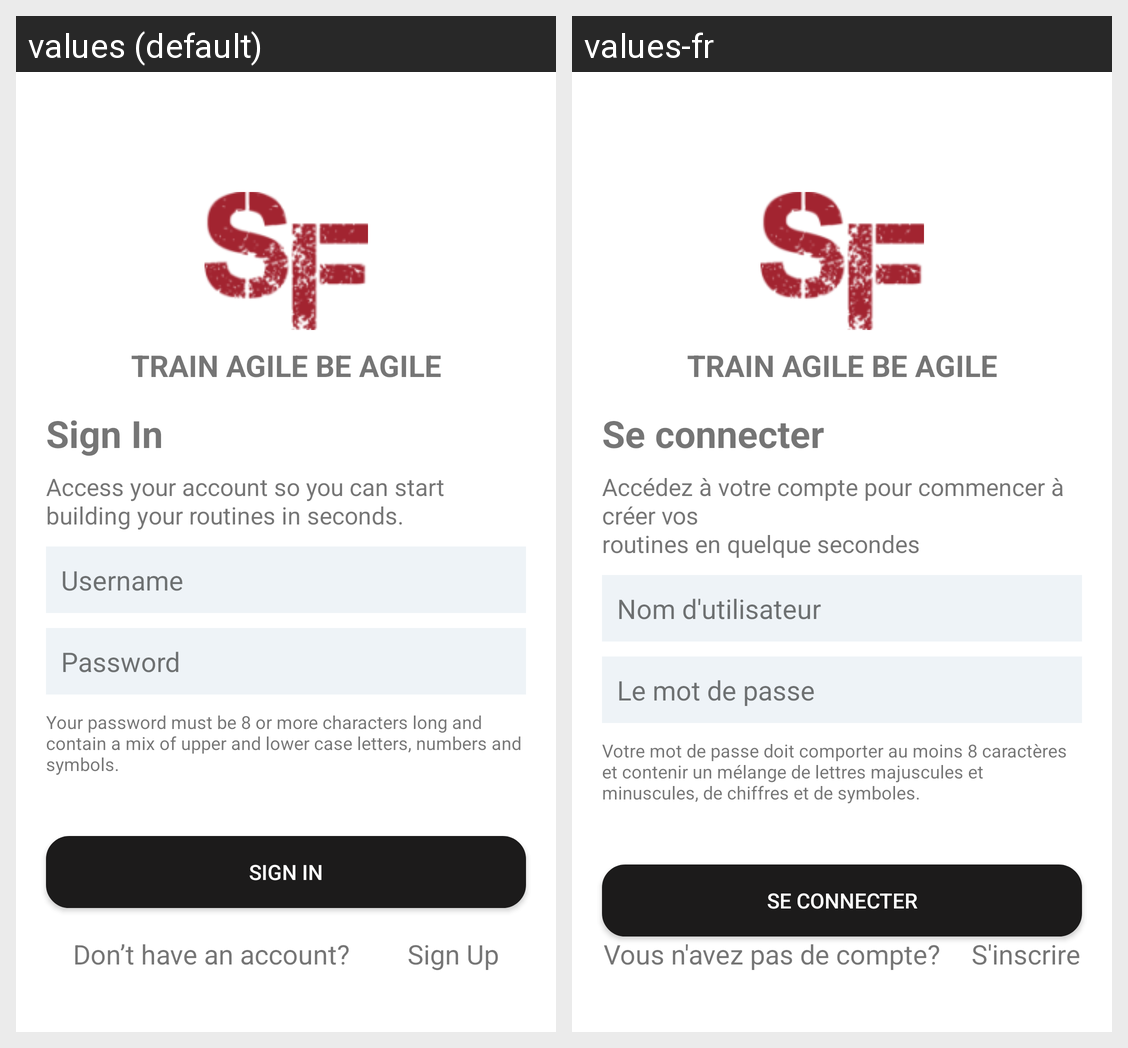

This grid shows one Android layout under two languages. Give, for every string resource on the screen, its name, the default text and each shown locale's text.
Android screen res/layout/activity_log_sign_in.xml rendered under 2 locales, left to right: values (default), values-fr. Device: Nexus 5 (rendered at 1080×1920; each locale shown at half size, 540×960, under a caption strip naming it); theme AppTheme.
Strings drawn on this screen, with the default value and each locale's value (text and hints the layout hard-codes, and strings that could not be matched under every locale, appear in the picture but are not listed):

LogSignIn_Title
  values: Sign In
  values-fr: Se connecter

LogSignIn_Message
  values: Access your account so you can start building your routines in seconds.
  values-fr: Accédez à votre compte pour commencer à créer vos 
      routines en quelque secondes

LogSignIn_Username
  values: Username
  values-fr: Nom d'utilisateur

LogSignIn_Password
  values: Password
  values-fr: Le mot de passe

LogSignIn_MessagePassword
  values: Your password must be 8 or more characters long and contain a mix of upper and lower case letters, numbers and symbols.
  values-fr: Votre mot de passe doit comporter au moins 8 caractères et contenir un mélange de lettres majuscules et minuscules, de chiffres et de symboles.

LogSignIn_BtnSignIn
  values: SIGN IN
  values-fr: Se connecter

LogSignIn_MessageSignUp
  values: Don’t have an account?
  values-fr: Vous n'avez pas de compte?

LogSignIn_BtnSignUp
  values: Sign Up
  values-fr: S'inscrire
